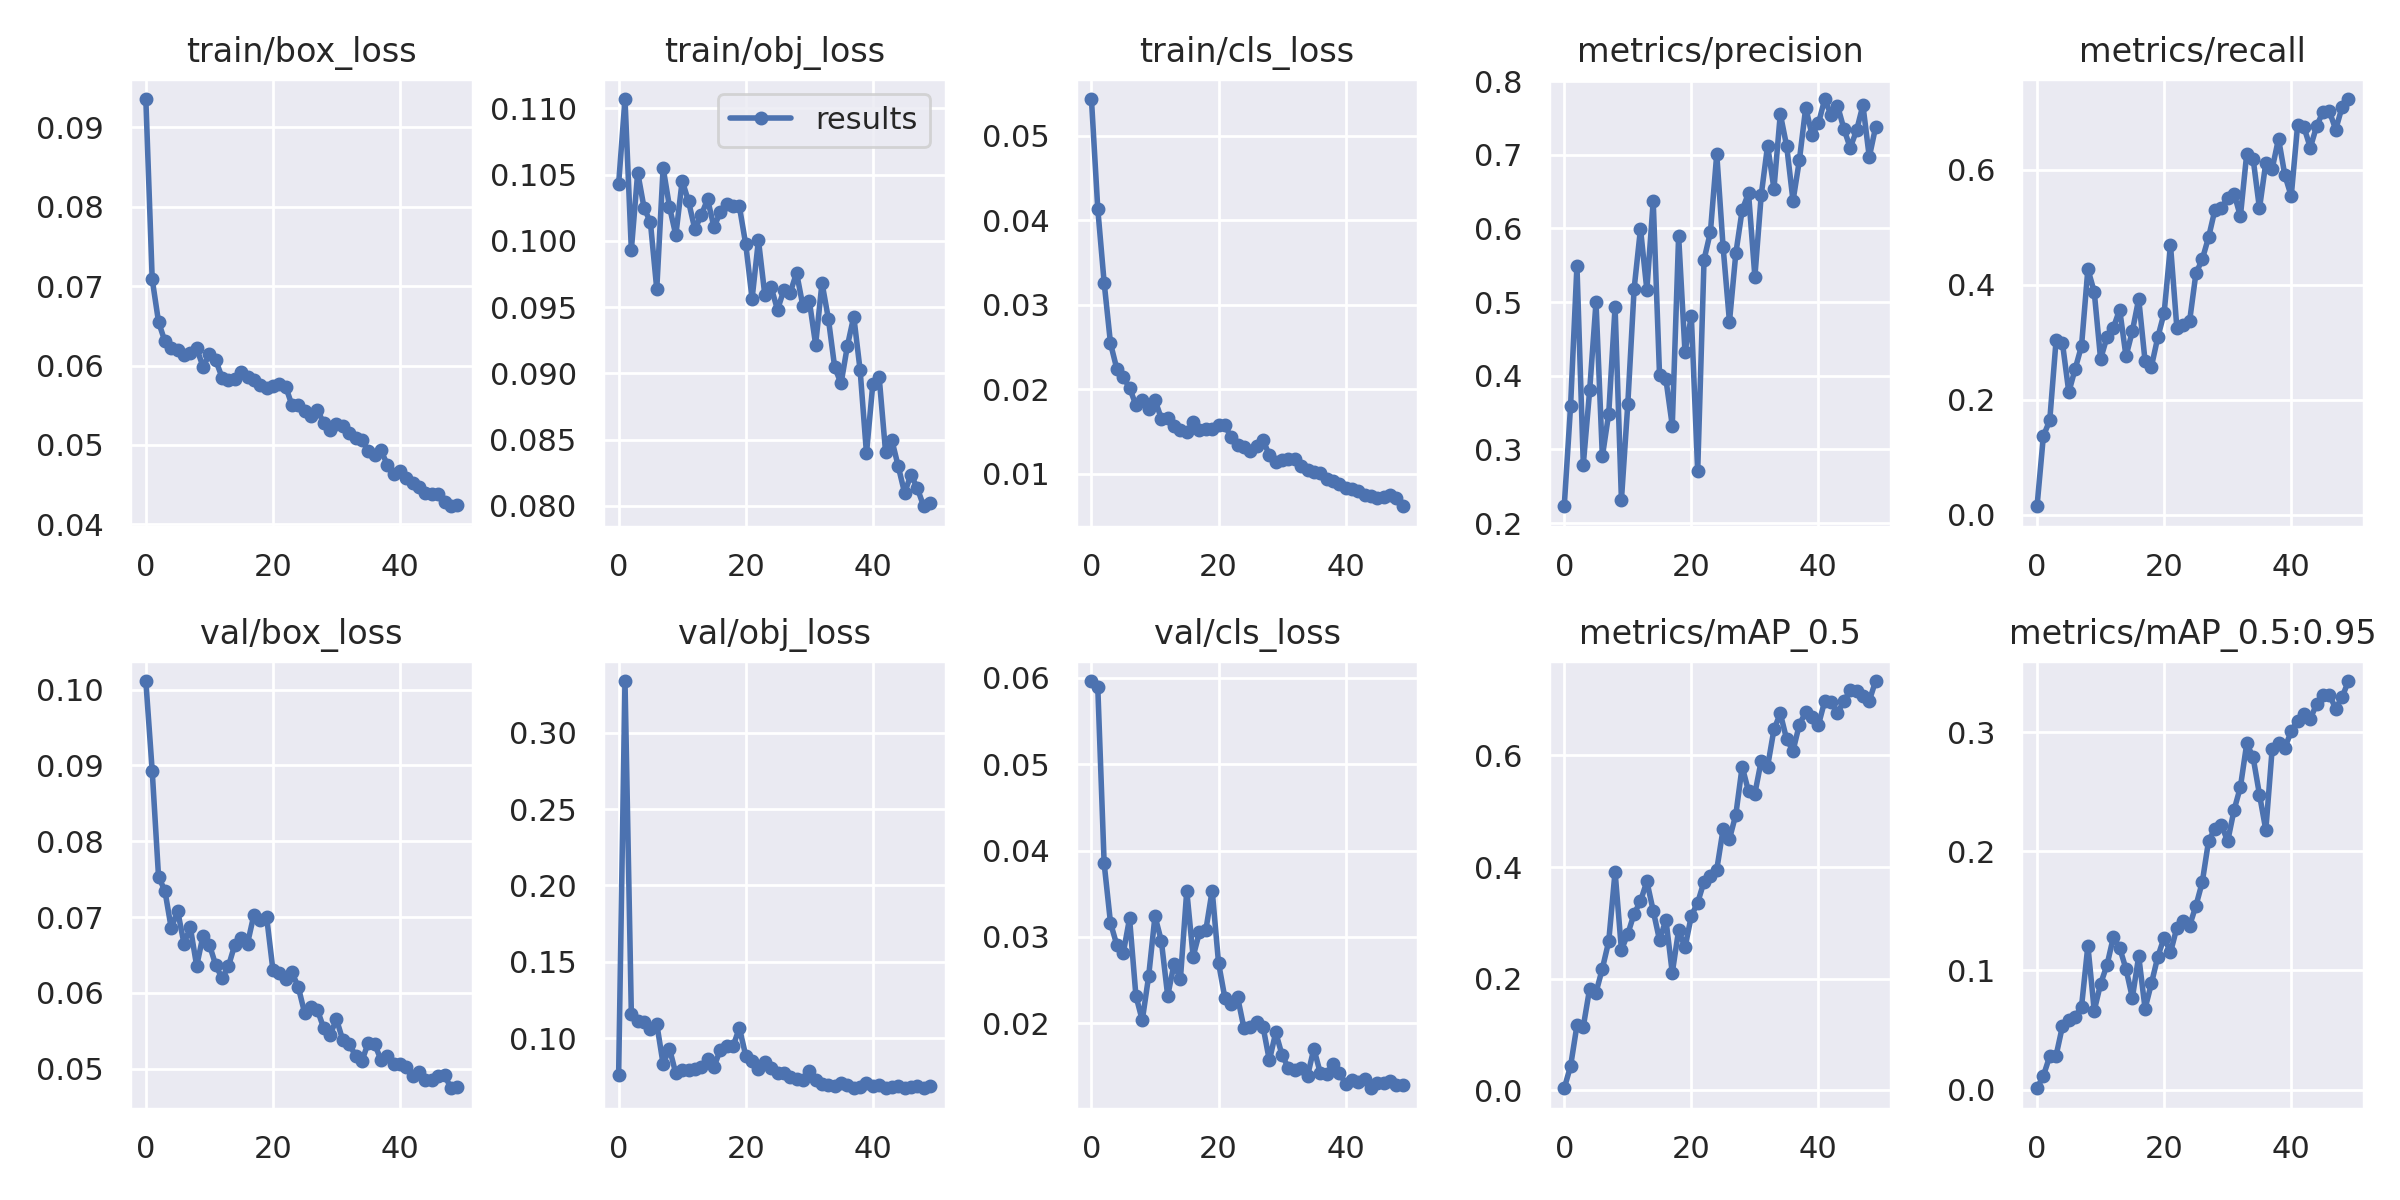

Values plotted in this chart, from the file beside it:
epoch, train/box_loss, train/obj_loss, train/cls_loss, metrics/precision, metrics/recall, metrics/mAP_0.5, metrics/mAP_0.5:0.95, val/box_loss, val/obj_loss, val/cls_loss, x/lr0, x/lr1, x/lr2, sparsity_rate
0, 0.09356, 0.1043, 0.05436, 0.223, 0.01478, 0.003586, 0.001106, 0.1011, 0.07601, 0.05964, 0.00028, 0.00028, 0.09748, 0.001
1, 0.07089, 0.1107, 0.04134, 0.3594, 0.1372, 0.04327, 0.01153, 0.08932, 0.3338, 0.0589, 0.0005695, 0.0005695, 0.09487, 0.000982
2, 0.06549, 0.09933, 0.03264, 0.5494, 0.1641, 0.1163, 0.02805, 0.07532, 0.1156, 0.03851, 0.0008569, 0.0008569, 0.09226, 0.000964
3, 0.06305, 0.1052, 0.02543, 0.2796, 0.3039, 0.1142, 0.02854, 0.07348, 0.1112, 0.03163, 0.001141, 0.001141, 0.08964, 0.000946
4, 0.06225, 0.1025, 0.02241, 0.3802, 0.2988, 0.1821, 0.05319, 0.06852, 0.1109, 0.02904, 0.00142, 0.00142, 0.08702, 0.000928
5, 0.06192, 0.1014, 0.02141, 0.5, 0.2132, 0.1752, 0.05832, 0.07085, 0.1061, 0.0281, 0.001692, 0.001692, 0.08439, 0.00091
6, 0.06131, 0.09636, 0.02019, 0.2905, 0.2538, 0.2181, 0.06119, 0.06652, 0.1094, 0.03214, 0.001956, 0.001956, 0.08176, 0.000892
7, 0.06156, 0.1055, 0.01812, 0.3486, 0.2937, 0.2668, 0.06952, 0.06865, 0.08308, 0.02317, 0.002211, 0.002211, 0.07911, 0.000874
8, 0.06217, 0.1026, 0.01869, 0.4937, 0.4274, 0.3917, 0.1207, 0.06356, 0.09317, 0.02034, 0.002455, 0.002455, 0.07645, 0.000856
9, 0.05985, 0.1004, 0.01763, 0.2317, 0.388, 0.2516, 0.06626, 0.06755, 0.07687, 0.02543, 0.002687, 0.002687, 0.07379, 0.000838
10, 0.06141, 0.1046, 0.01873, 0.3615, 0.271, 0.28, 0.08867, 0.06637, 0.07909, 0.03241, 0.002907, 0.002907, 0.07111, 0.00082
11, 0.06067, 0.103, 0.01654, 0.5184, 0.3088, 0.3165, 0.1043, 0.06367, 0.07883, 0.02953, 0.003112, 0.003112, 0.06841, 0.000802
12, 0.05849, 0.1009, 0.01657, 0.5995, 0.325, 0.3386, 0.1276, 0.06193, 0.0801, 0.02317, 0.003301, 0.003301, 0.0657, 0.000784
13, 0.05822, 0.1019, 0.01561, 0.5167, 0.3571, 0.3745, 0.1191, 0.06353, 0.08106, 0.02684, 0.003475, 0.003475, 0.06298, 0.000766
14, 0.05826, 0.1031, 0.01516, 0.6371, 0.2757, 0.3218, 0.1011, 0.06637, 0.08619, 0.02511, 0.003632, 0.003632, 0.06023, 0.000748
15, 0.05924, 0.1011, 0.01492, 0.4005, 0.3195, 0.2688, 0.07697, 0.06724, 0.08113, 0.03534, 0.003771, 0.003771, 0.05747, 0.00073
16, 0.05857, 0.1022, 0.01613, 0.3953, 0.3756, 0.3056, 0.112, 0.06652, 0.09247, 0.02772, 0.003892, 0.003892, 0.05469, 0.000712
17, 0.05816, 0.1028, 0.01523, 0.3323, 0.2673, 0.2104, 0.06794, 0.07029, 0.09495, 0.03053, 0.003995, 0.003995, 0.05189, 0.000694
18, 0.05755, 0.1026, 0.01532, 0.5897, 0.2579, 0.2869, 0.08906, 0.06967, 0.09459, 0.03077, 0.004079, 0.004079, 0.04908, 0.000676
19, 0.05715, 0.1026, 0.01526, 0.4325, 0.3087, 0.2559, 0.1114, 0.07008, 0.1067, 0.03537, 0.004144, 0.004144, 0.04624, 0.000658
20, 0.05742, 0.09975, 0.01582, 0.481, 0.3513, 0.3124, 0.1276, 0.06302, 0.0886, 0.027, 0.004189, 0.004189, 0.04339, 0.00064
21, 0.05762, 0.09564, 0.01572, 0.2705, 0.4693, 0.3362, 0.1151, 0.06266, 0.08526, 0.02292, 0.004216, 0.004216, 0.04052, 0.000622
22, 0.05736, 0.1001, 0.0143, 0.5577, 0.3255, 0.374, 0.1358, 0.06182, 0.07979, 0.02228, 0.004225, 0.004225, 0.03762, 0.000604
23, 0.055, 0.09594, 0.01345, 0.5951, 0.3308, 0.3834, 0.1411, 0.06273, 0.08419, 0.02302, 0.004215, 0.004215, 0.03471, 0.000586
24, 0.05507, 0.09649, 0.01313, 0.7012, 0.3363, 0.3953, 0.1374, 0.06074, 0.08073, 0.01944, 0.004187, 0.004187, 0.03179, 0.000568
25, 0.05432, 0.09481, 0.01273, 0.5748, 0.4198, 0.4678, 0.1542, 0.05732, 0.07712, 0.01951, 0.004142, 0.004142, 0.02884, 0.00055
26, 0.05361, 0.09629, 0.01331, 0.4734, 0.4445, 0.4506, 0.1741, 0.05809, 0.07726, 0.02019, 0.00408, 0.00408, 0.02588, 0.000532
27, 0.05442, 0.0961, 0.01399, 0.5661, 0.483, 0.4939, 0.2089, 0.05776, 0.0746, 0.0196, 0.004003, 0.004003, 0.0229, 0.000514
28, 0.05272, 0.09759, 0.0122, 0.6251, 0.531, 0.58, 0.2186, 0.05535, 0.07354, 0.01569, 0.003912, 0.003912, 0.01991, 0.000496
29, 0.05194, 0.09507, 0.01138, 0.6479, 0.5337, 0.5357, 0.2223, 0.05452, 0.07292, 0.01893, 0.003807, 0.003807, 0.01691, 0.000478
30, 0.05264, 0.09549, 0.01161, 0.5345, 0.551, 0.5318, 0.2084, 0.05652, 0.07859, 0.01631, 0.00369, 0.00369, 0.01389, 0.00046
31, 0.0524, 0.09217, 0.01174, 0.6455, 0.5589, 0.5906, 0.2345, 0.05375, 0.07233, 0.0148, 0.003563, 0.003563, 0.01086, 0.000442
32, 0.05148, 0.09684, 0.01181, 0.7126, 0.5194, 0.5802, 0.2538, 0.05329, 0.06974, 0.01454, 0.003426, 0.003426, 0.007826, 0.000424
33, 0.05082, 0.09414, 0.01098, 0.654, 0.6284, 0.6466, 0.2904, 0.05171, 0.06917, 0.01485, 0.003282, 0.003282, 0.004782, 0.000406
34, 0.05062, 0.09045, 0.01049, 0.7554, 0.6197, 0.6753, 0.2788, 0.05103, 0.0689, 0.01388, 0.003089, 0.003089, 0.003089, 0.000388
35, 0.04925, 0.08925, 0.01019, 0.712, 0.533, 0.629, 0.2476, 0.05345, 0.07095, 0.01705, 0.003089, 0.003089, 0.003089, 0.00037
36, 0.04879, 0.09209, 0.01014, 0.6375, 0.6125, 0.6084, 0.2178, 0.05329, 0.06908, 0.01427, 0.002855, 0.002855, 0.002855, 0.000352
37, 0.04931, 0.09429, 0.009418, 0.6925, 0.602, 0.6554, 0.2859, 0.05117, 0.06721, 0.0141, 0.002632, 0.002632, 0.002632, 0.000334
38, 0.04754, 0.09024, 0.00918, 0.7642, 0.6543, 0.6775, 0.291, 0.05167, 0.06822, 0.01529, 0.00242, 0.00242, 0.00242, 0.000316
39, 0.04631, 0.08397, 0.008766, 0.7265, 0.5906, 0.6682, 0.287, 0.05064, 0.07059, 0.01427, 0.00222, 0.00222, 0.00222, 0.000298
40, 0.04678, 0.08921, 0.008363, 0.7427, 0.5545, 0.6547, 0.3005, 0.05069, 0.06869, 0.01297, 0.002033, 0.002033, 0.002033, 0.00028
41, 0.0459, 0.0897, 0.008202, 0.7758, 0.6774, 0.698, 0.3096, 0.05022, 0.06938, 0.01342, 0.001859, 0.001859, 0.001859, 0.000262
42, 0.04518, 0.08409, 0.008007, 0.7536, 0.6746, 0.6954, 0.3151, 0.04912, 0.06757, 0.01322, 0.0017, 0.0017, 0.0017, 0.000244
43, 0.04466, 0.08495, 0.007448, 0.7669, 0.6387, 0.6769, 0.3111, 0.04958, 0.06799, 0.01357, 0.001557, 0.001557, 0.001557, 0.000226
44, 0.044, 0.08299, 0.007353, 0.7355, 0.6762, 0.6968, 0.3236, 0.04849, 0.06859, 0.01247, 0.001428, 0.001428, 0.001428, 0.000208
45, 0.04388, 0.08098, 0.007149, 0.7096, 0.7014, 0.717, 0.3314, 0.04847, 0.06761, 0.01311, 0.001316, 0.001316, 0.001316, 0.00019
46, 0.04379, 0.08236, 0.007232, 0.733, 0.702, 0.7147, 0.3312, 0.049, 0.06783, 0.01306, 0.00122, 0.00122, 0.00122, 0.000172
47, 0.04285, 0.08133, 0.007465, 0.7675, 0.6703, 0.7073, 0.3196, 0.04924, 0.06865, 0.01333, 0.001141, 0.001141, 0.001141, 0.000154
48, 0.04229, 0.07997, 0.007086, 0.6969, 0.7095, 0.6981, 0.3292, 0.04744, 0.06753, 0.01289, 0.00108, 0.00108, 0.00108, 0.000136
49, 0.04246, 0.08021, 0.00616, 0.7377, 0.7234, 0.7334, 0.3428, 0.04754, 0.06866, 0.01279, 0.001035, 0.001035, 0.001035, 0.000118
